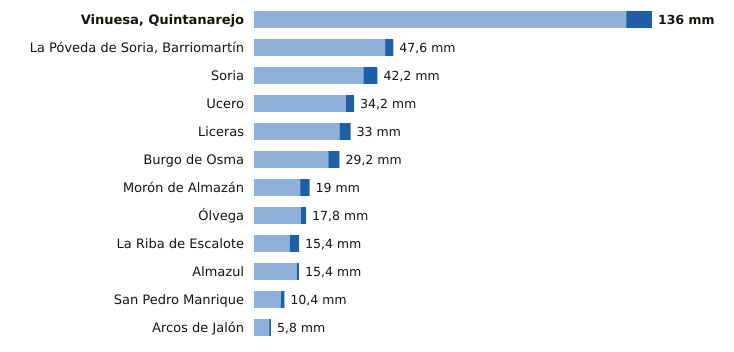

The data file committed next to this chart (first rows):
estacion, provincia, indicativo, mm_6_dias_anteriores, mm_hoy, mm_7_dias, horas_de_hoy
Vinuesa, Quintanarejo, Soria, 2005Y, 127.2, 8.8, 136.0, 6
La Póveda de Soria, Barriomartín, Soria, 2017Y, 44.8, 2.8, 47.6, 4
Soria, Soria, 2030, 37.4, 4.8, 42.2, 6
Ucero, Soria, 2084Y, 31.4, 2.8, 34.2, 6
Liceras, Soria, 2096B, 29.2, 3.8, 33.0, 3
Burgo de Osma, Soria, 2092, 25.4, 3.8, 29.2, 2
Morón de Almazán, Soria, 2048A, 15.8, 3.2, 19.0, 5
Ólvega, Soria, 2296A, 16.0, 1.8, 17.8, 5
La Riba de Escalote, Soria, 2059B, 12.2, 3.2, 15.4, 3
Almazul, Soria, 9352A, 14.6, 0.8, 15.4, 2
San Pedro Manrique, Soria, 9287A, 9.2, 1.2, 10.4, 5
Arcos de Jalón, Soria, 9344C, 5.2, 0.6, 5.8, 5
